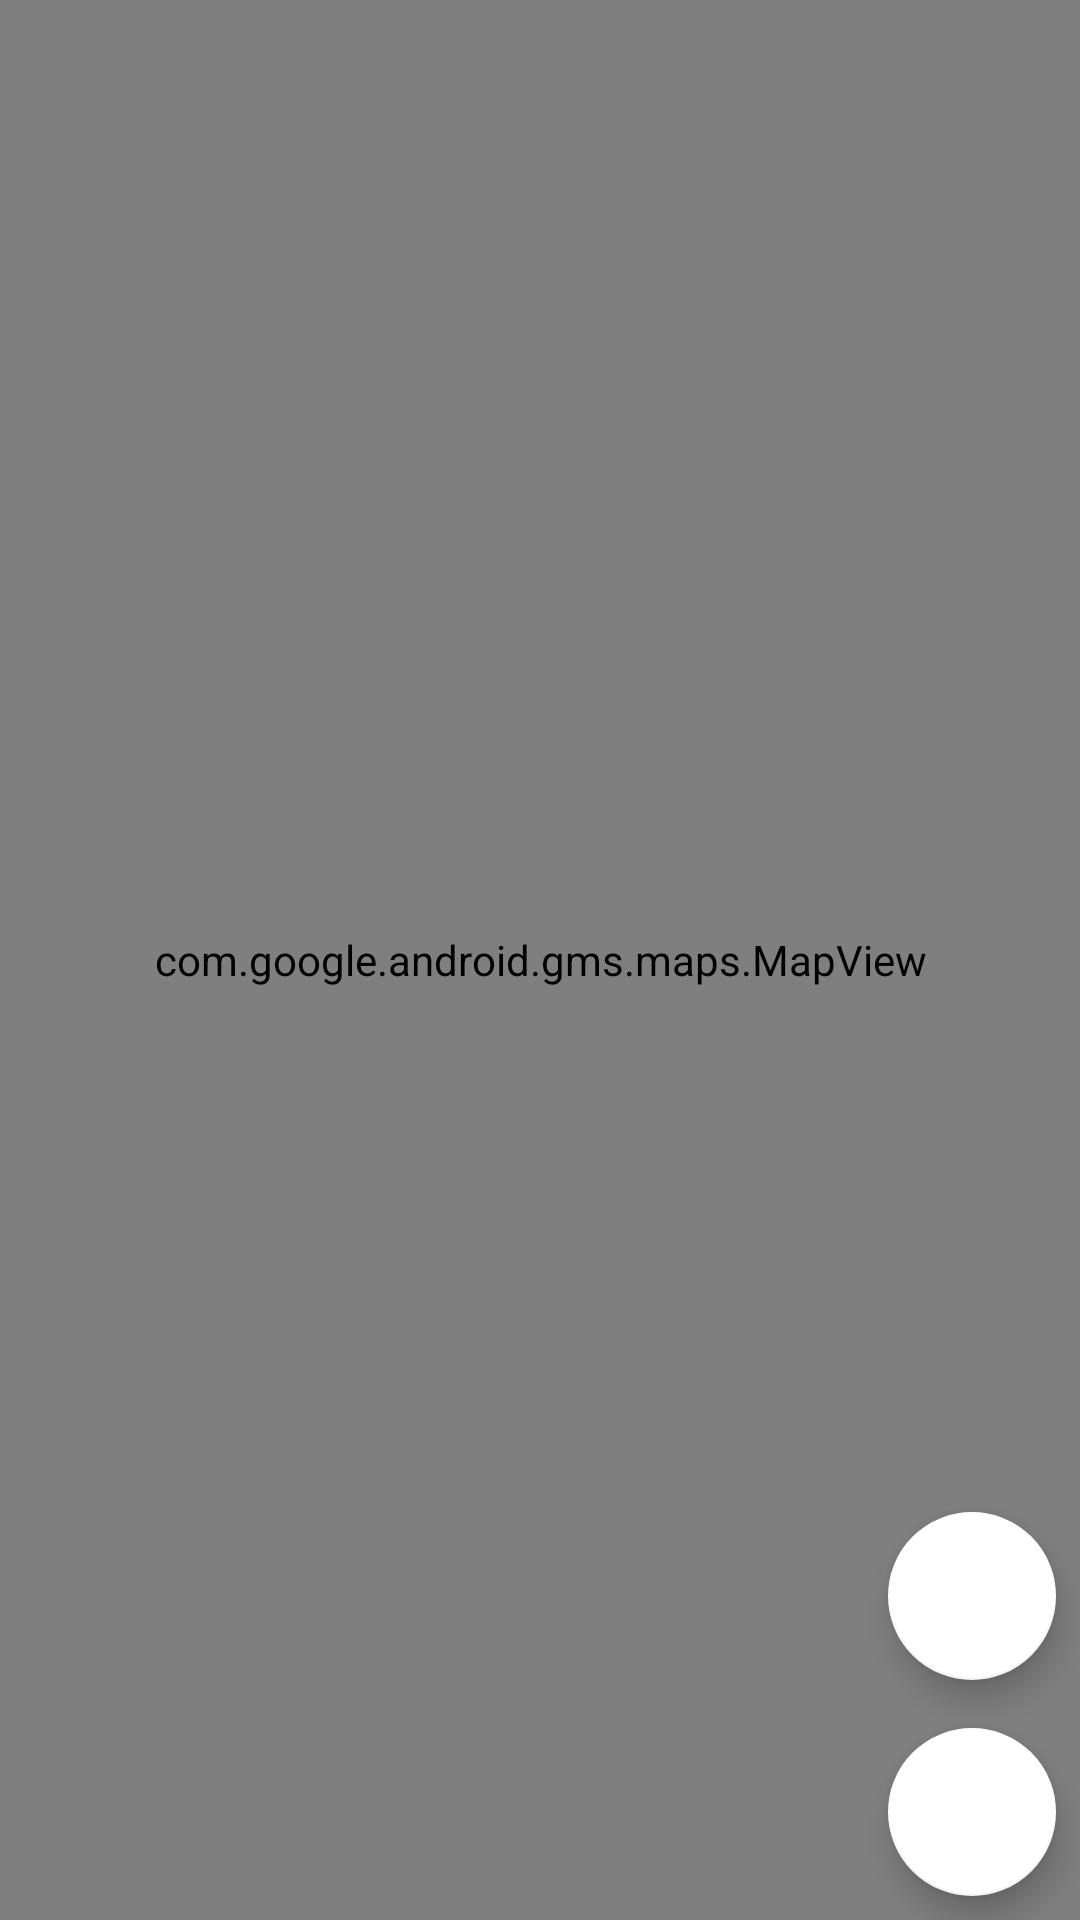

Produce the Android XML layout that renders to this screen, including the resource entries it uses.
<!-- AndroidManifest.xml: application theme AppTheme -->
<!-- res/layout/fragment_map.xml -->
<?xml version="1.0" encoding="utf-8"?>
<androidx.coordinatorlayout.widget.CoordinatorLayout xmlns:android="http://schemas.android.com/apk/res/android"
    xmlns:app="http://schemas.android.com/apk/res-auto"
    xmlns:tools="http://schemas.android.com/tools"
    android:layout_width="match_parent"
    android:layout_height="match_parent"
    tools:context=".controller.fragments.MapFragment">

    <com.google.android.gms.maps.MapView
        android:id="@+id/fragment_map_map_view"
        android:layout_width="match_parent"
        android:layout_height="match_parent" />

    <LinearLayout
        android:id="@+id/fragment_map_restaurant_description"
        android:layout_width="match_parent"
        android:layout_height="wrap_content"
        android:layout_gravity="bottom"
        android:background="@android:color/white"
        android:orientation="vertical"
        app:layout_behavior="com.google.android.material.bottomsheet.BottomSheetBehavior"
        app:behavior_hideable="true">

        <LinearLayout
            android:layout_width="match_parent"
            android:layout_height="wrap_content"
            android:orientation="horizontal">

            <TextView
                android:id="@+id/fragment_map_text_restaurant_name"
                android:layout_width="wrap_content"
                android:layout_height="wrap_content"
                android:layout_margin="@dimen/components_margin_small"
                android:textColor="@android:color/black"
                android:textSize="@dimen/text_size_title"
                android:textStyle="bold"
                android:text="@string/template_text_name"/>

            <RatingBar
                android:id="@+id/fragment_map_restaurant_stars"
                style="@style/Widget.AppCompat.RatingBar.Small"
                android:layout_width="wrap_content"
                android:layout_height="wrap_content"
                android:layout_gravity="center"
                android:layout_margin="@dimen/components_margin_small"
                android:clickable="false"
                android:numStars="3"
                android:rating="0" />

            <TextView
                android:id="@+id/fragment_map_text_restaurant_distance"
                android:layout_width="wrap_content"
                android:layout_height="wrap_content"
                android:layout_margin="@dimen/components_margin_small"
                android:textSize="@dimen/text_size_title"
                android:text="@string/template_text_distance"/>

        </LinearLayout>

        <TextView
            android:id="@+id/fragment_map_text_restaurant_address"
            android:layout_width="wrap_content"
            android:layout_height="wrap_content"
            android:layout_margin="@dimen/components_margin_small"
            android:textSize="@dimen/text_size_body"
            android:text="@string/template_text_address"/>

        <com.google.android.material.button.MaterialButton
            android:id="@+id/fragment_map_button_restaurant"
            android:layout_width="wrap_content"
            android:layout_height="wrap_content"
            style="@style/Widget.MaterialComponents.Button.TextButton.Icon"
            android:layout_margin="@dimen/components_margin_small"
            android:textColor="@color/colorPrimary"
            android:text="@string/button_restaurant_more_details"
            app:iconTint="@color/colorPrimary"
            app:icon="@drawable/ic_restaurant" />

    </LinearLayout>

    <LinearLayout
        android:layout_width="wrap_content"
        android:layout_height="wrap_content"
        android:orientation="vertical"
        android:layout_gravity="bottom|end">

        <com.google.android.material.floatingactionbutton.FloatingActionButton
            android:id="@+id/fragment_map_button_search"
            android:layout_width="wrap_content"
            android:layout_height="wrap_content"
            android:layout_margin="@dimen/components_margin_large"
            android:clickable="true"
            android:focusable="true"
            app:backgroundTint="@android:color/white"
            app:srcCompat="@drawable/ic_search_black" />

        <com.google.android.material.floatingactionbutton.FloatingActionButton
            android:id="@+id/fragment_map_button_location"
            android:layout_width="wrap_content"
            android:layout_height="wrap_content"
            android:layout_margin="@dimen/components_margin_large"
            android:clickable="true"
            android:focusable="true"
            app:backgroundTint="@android:color/white"
            app:srcCompat="@drawable/ic_my_location" />

    </LinearLayout>

</androidx.coordinatorlayout.widget.CoordinatorLayout>
<!-- resources referenced by this layout -->
<resources>
  <color name="colorPrimary">#FF5722</color>
  <dimen name="components_margin_large">8dp</dimen>
  <dimen name="components_margin_small">4dp</dimen>
  <dimen name="text_size_body">11sp</dimen>
  <dimen name="text_size_title">14sp</dimen>
  <!-- drawable ic_restaurant (drawable) -->
  <vector xmlns:android="http://schemas.android.com/apk/res/android"
          android:width="24dp"
          android:height="24dp"
          android:viewportWidth="24.0"
          android:viewportHeight="24.0">
  
      <path
          android:fillColor="#FF000000"
          android:pathData="M11,9L9,9L9,2L7,2v7L5,9L5,2L3,2v7c0,2.12 1.66,3.84 3.75,3.97L6.75,22h2.5v-9.03C11.34,12.84 13,11.12 13,9L13,2h-2v7zM16,6v8h2.5v8L21,22L21,2c-2.76,0 -5,2.24 -5,4z"/>
  </vector>
  <string name="button_restaurant_more_details">More details</string>
  <string name="template_text_address">Address</string>
  <string name="template_text_distance">Distance</string>
  <string name="template_text_name">Name</string>
  <style name="AppTheme" parent="Theme.MaterialComponents.Light.NoActionBar.Bridge">
          
          <item name="colorPrimary">@color/colorPrimary</item>
          <item name="colorPrimaryDark">@color/colorPrimaryDark</item>
          <item name="colorAccent">@color/colorAccent</item>
      </style>
  <color name="colorPrimaryDark">#c41c00</color>
  <color name="colorAccent">#00c853</color>
</resources>
